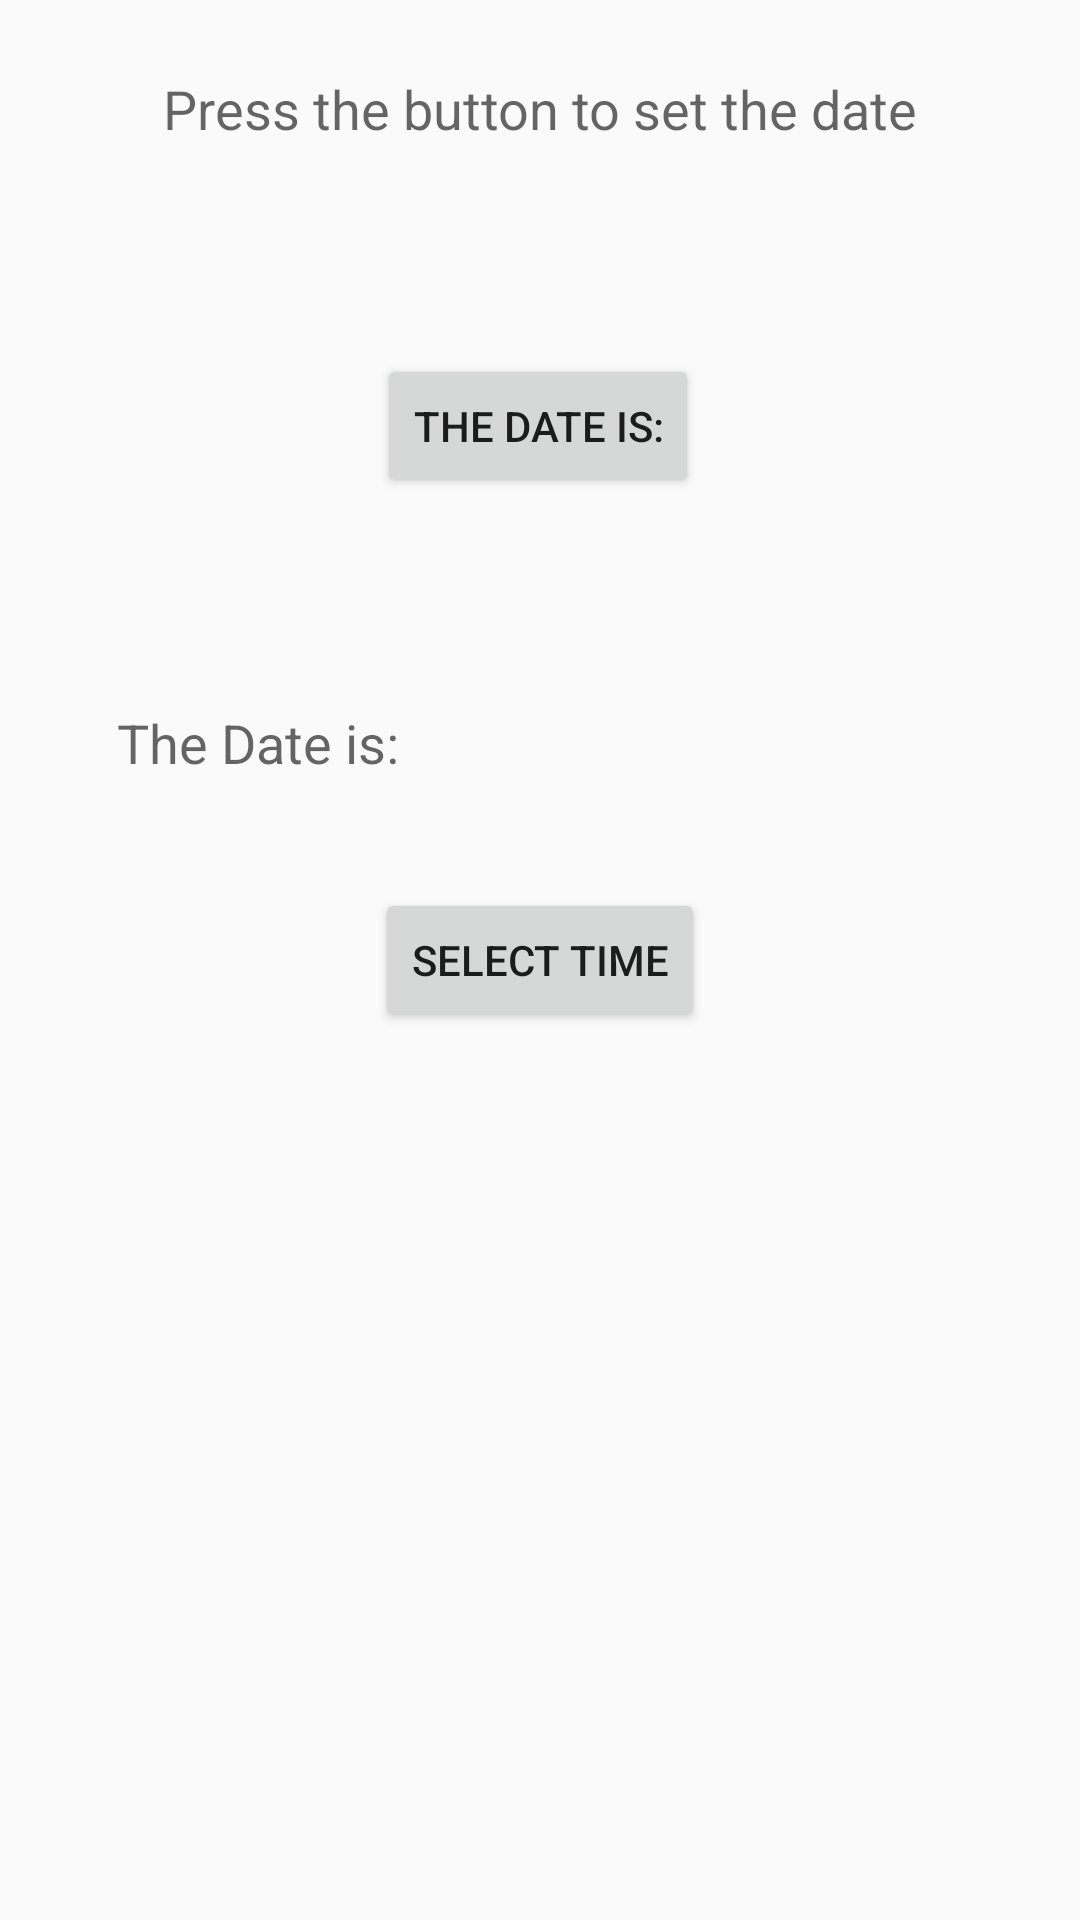

Layout XML and referenced resources for this Android screen:
<!-- AndroidManifest.xml: application theme AppTheme -->
<!-- res/layout/calender.xml -->
<?xml version="1.0" encoding="utf-8"?>
<androidx.constraintlayout.widget.ConstraintLayout xmlns:android="http://schemas.android.com/apk/res/android"
    xmlns:app="http://schemas.android.com/apk/res-auto"
    xmlns:tools="http://schemas.android.com/tools"
    android:id="@+id/relativeLayout4"
    android:layout_width="match_parent"
    android:layout_height="match_parent"
    android:background="@drawable/gradient"

    tools:context=".Calender">

    <Button
        android:id="@+id/button1"
        android:layout_width="wrap_content"
        android:layout_height="wrap_content"
        android:layout_marginTop="70dp"
        android:onClick="setDate"
        android:text="@string/date_view_set"
        app:layout_constraintBottom_toBottomOf="parent"
        app:layout_constraintEnd_toEndOf="parent"
        app:layout_constraintHorizontal_bias="0.498"
        app:layout_constraintStart_toStartOf="parent"
        app:layout_constraintTop_toTopOf="parent"
        app:layout_constraintVertical_bias="0.092" />

    <TextView
        android:id="@+id/textView1"
        android:layout_width="wrap_content"
        android:layout_height="wrap_content"
        android:layout_marginTop="24dp"
        android:text="@string/date_label_set"
        android:textAppearance="?android:attr/textAppearanceMedium"
        app:layout_constraintLeft_toLeftOf="parent"
        app:layout_constraintRight_toRightOf="parent"
        app:layout_constraintTop_toTopOf="parent" />

    <TextView
        android:id="@+id/textView2"
        android:layout_width="wrap_content"
        android:layout_height="wrap_content"
        android:layout_marginTop="66dp"
        android:text="@string/date_view_set"
        android:textAppearance="?android:attr/textAppearanceMedium"
        app:layout_constraintBottom_toBottomOf="parent"
        app:layout_constraintEnd_toEndOf="parent"
        app:layout_constraintHorizontal_bias="0.147"
        app:layout_constraintStart_toStartOf="parent"
        app:layout_constraintTop_toTopOf="parent"
        app:layout_constraintVertical_bias="0.308" />

    <TextView
        android:id="@+id/textView3"
        android:layout_width="105dp"
        android:layout_height="28dp"
        android:layout_marginTop="72dp"
        android:text="@string/date_selected"
        android:textAppearance="?android:attr/textAppearanceMedium"
        app:layout_constraintBottom_toBottomOf="parent"
        app:layout_constraintEnd_toEndOf="parent"
        app:layout_constraintHorizontal_bias="0.738"
        app:layout_constraintStart_toStartOf="parent"
        app:layout_constraintTop_toTopOf="parent"
        app:layout_constraintVertical_bias="0.307" />

    <Button
        android:id="@+id/button8"
        android:layout_width="wrap_content"
        android:layout_height="wrap_content"
        android:text="Select time"
        app:layout_constraintBottom_toBottomOf="parent"
        app:layout_constraintEnd_toEndOf="parent"
        app:layout_constraintHorizontal_bias="0.5"
        app:layout_constraintStart_toStartOf="parent"
        app:layout_constraintTop_toTopOf="parent" />

</androidx.constraintlayout.widget.ConstraintLayout>
<!-- resources referenced by this layout -->
<resources>
  <string name="date_label_set">Press the button to set the date</string>
  <string name="date_selected" />
  <string name="date_view_set">The Date is: </string>
  <style name="AppTheme" parent="Theme.AppCompat.Light.DarkActionBar">
          
          <item name="colorPrimary">@color/colorPrimary</item>
          <item name="colorPrimaryDark">@color/colorPrimaryDark</item>
          <item name="colorAccent">@color/colorAccent</item>
      </style>
  <color name="colorPrimary">#95d600</color>
  <color name="colorPrimaryDark">#628b04</color>
  <color name="colorAccent">#95d600</color>
</resources>
